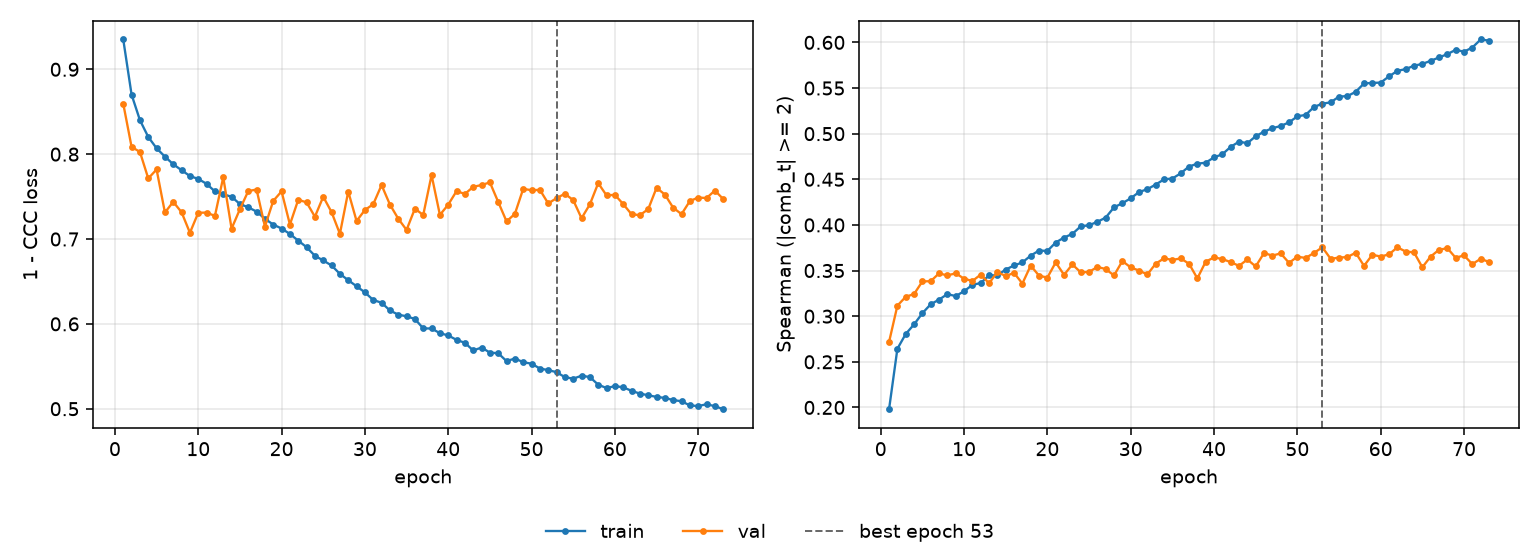

The table this chart was drawn from, first rows:
epoch, tr_loss, vl_loss, tr_sp, vl_sp, is_best
1, 0.9351, 0.8594, 0.1981, 0.2717, False
2, 0.8701, 0.8085, 0.2643, 0.3115, False
3, 0.8401, 0.8027, 0.2805, 0.3212, False
4, 0.8203, 0.7714, 0.291, 0.3243, False
5, 0.8069, 0.7819, 0.3033, 0.3381, False
6, 0.7971, 0.7313, 0.3131, 0.3384, False
7, 0.7881, 0.7438, 0.3182, 0.3469, False
8, 0.7811, 0.7315, 0.3242, 0.3446, False
9, 0.7742, 0.7074, 0.322, 0.347, False
10, 0.7708, 0.7309, 0.3274, 0.3411, False
11, 0.765, 0.7312, 0.3343, 0.3386, False
12, 0.7561, 0.7272, 0.3364, 0.3456, False
13, 0.7528, 0.7728, 0.3446, 0.3361, False
14, 0.7498, 0.7122, 0.3448, 0.3483, False
15, 0.7412, 0.7351, 0.3511, 0.344, False
16, 0.7374, 0.7565, 0.3555, 0.3474, False
17, 0.7323, 0.7583, 0.3589, 0.3358, False
18, 0.7238, 0.7147, 0.3664, 0.3555, False
19, 0.717, 0.7449, 0.372, 0.3444, False
20, 0.7124, 0.7561, 0.3715, 0.3423, False
21, 0.706, 0.7171, 0.3807, 0.3589, False
22, 0.6981, 0.7463, 0.3862, 0.3453, False
23, 0.6904, 0.7432, 0.3902, 0.3567, False
24, 0.6802, 0.7263, 0.3984, 0.3481, False
25, 0.6747, 0.7498, 0.3996, 0.3485, False
26, 0.6688, 0.7317, 0.4034, 0.3539, False
27, 0.6589, 0.7061, 0.408, 0.3516, False
28, 0.6515, 0.7559, 0.4193, 0.3446, False
29, 0.6443, 0.7212, 0.4238, 0.3604, False
30, 0.6371, 0.7342, 0.4292, 0.3534, False
31, 0.6281, 0.741, 0.436, 0.35, False
32, 0.6249, 0.7636, 0.4392, 0.3457, False
33, 0.6158, 0.7407, 0.4442, 0.3575, False
34, 0.6109, 0.724, 0.4499, 0.3634, False
35, 0.6089, 0.7107, 0.4509, 0.3617, False
36, 0.6058, 0.7358, 0.4565, 0.3633, False
37, 0.5947, 0.7283, 0.464, 0.3575, False
38, 0.5946, 0.7754, 0.4671, 0.3414, False
39, 0.589, 0.7284, 0.4682, 0.3597, False
40, 0.5864, 0.7405, 0.474, 0.3644, False
41, 0.5811, 0.7565, 0.4774, 0.3626, False
42, 0.5777, 0.7531, 0.4856, 0.3592, False
43, 0.5686, 0.7615, 0.4912, 0.3551, False
44, 0.5721, 0.7636, 0.4895, 0.3621, False
45, 0.5661, 0.7667, 0.4972, 0.3545, False
46, 0.5654, 0.7436, 0.5022, 0.3691, False
47, 0.5561, 0.7207, 0.506, 0.3664, False
48, 0.5592, 0.7297, 0.5084, 0.3688, False
49, 0.5548, 0.7592, 0.5124, 0.3584, False
50, 0.5531, 0.7575, 0.5189, 0.3652, False
51, 0.5474, 0.7579, 0.5206, 0.3638, False
52, 0.5455, 0.7419, 0.5293, 0.3694, False
53, 0.5431, 0.7482, 0.5329, 0.3755, True
54, 0.5372, 0.7533, 0.5343, 0.3628, False
55, 0.5354, 0.7458, 0.5407, 0.3642, False
56, 0.5389, 0.7245, 0.5411, 0.3648, False
57, 0.5373, 0.7409, 0.5458, 0.3695, False
58, 0.5283, 0.7658, 0.555, 0.3552, False
59, 0.5244, 0.7514, 0.5556, 0.3673, False
60, 0.5266, 0.7521, 0.5559, 0.3653, False
... 13 more rows
